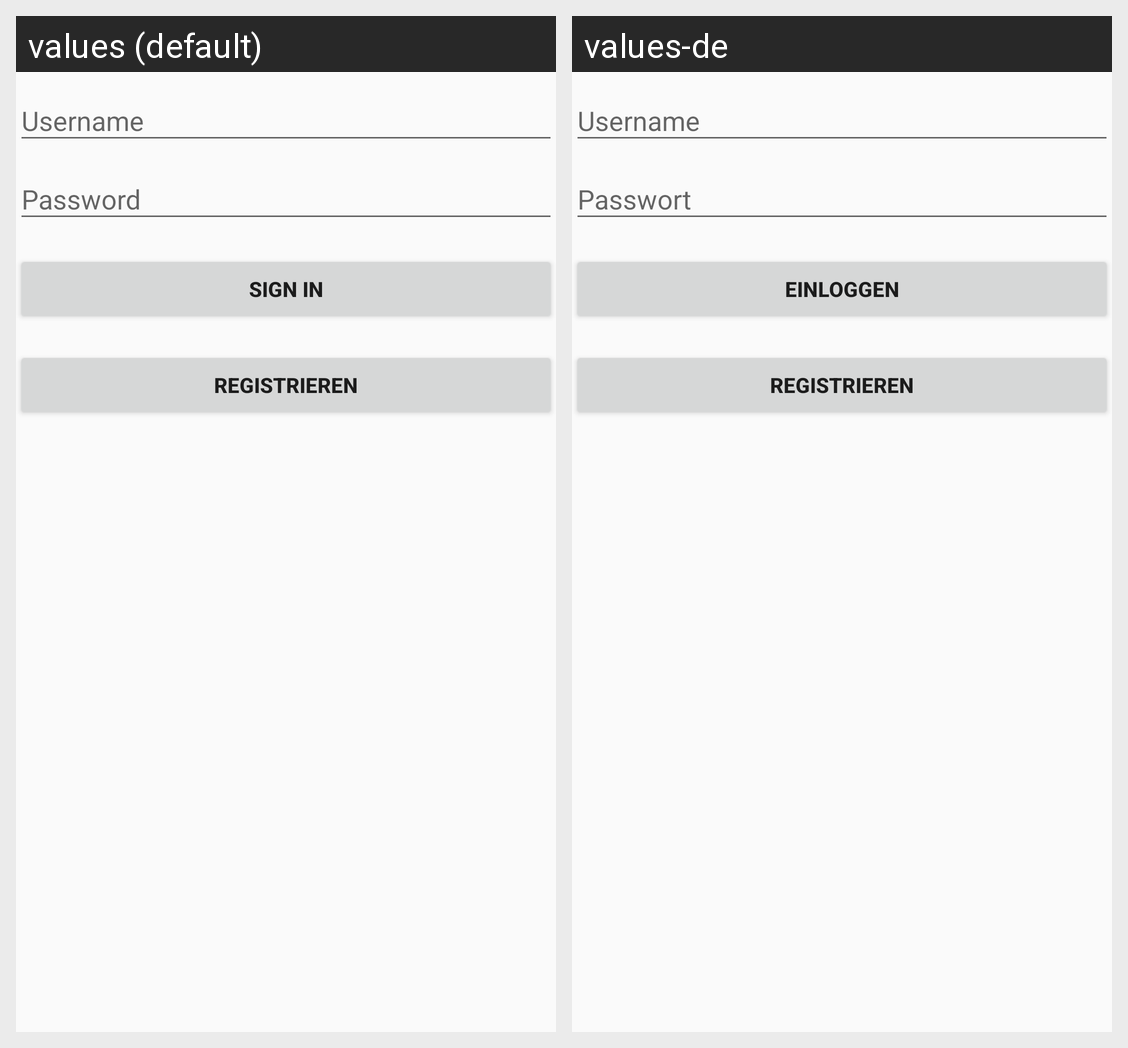

The same Android screen rendered under two of its app's locales, left to right. List the strings drawn on it with the default value and each locale's translation.
Android screen res/layout/activity_login.xml rendered under 2 locales, left to right: values (default), values-de. Device: Nexus 5 (rendered at 1080×1920; each locale shown at half size, 540×960, under a caption strip naming it); theme AppTheme.
Strings drawn on this screen, with the default value and each locale's value (text and hints the layout hard-codes, and strings that could not be matched under every locale, appear in the picture but are not listed):

action_sign_in_short
  values: Sign in
  values-de: Einloggen

action_sign_in
  values: Sign in
  values-de: Einloggen

register
  values: Registrieren
  values-de: Registrieren  [not translated; the default value is used]
